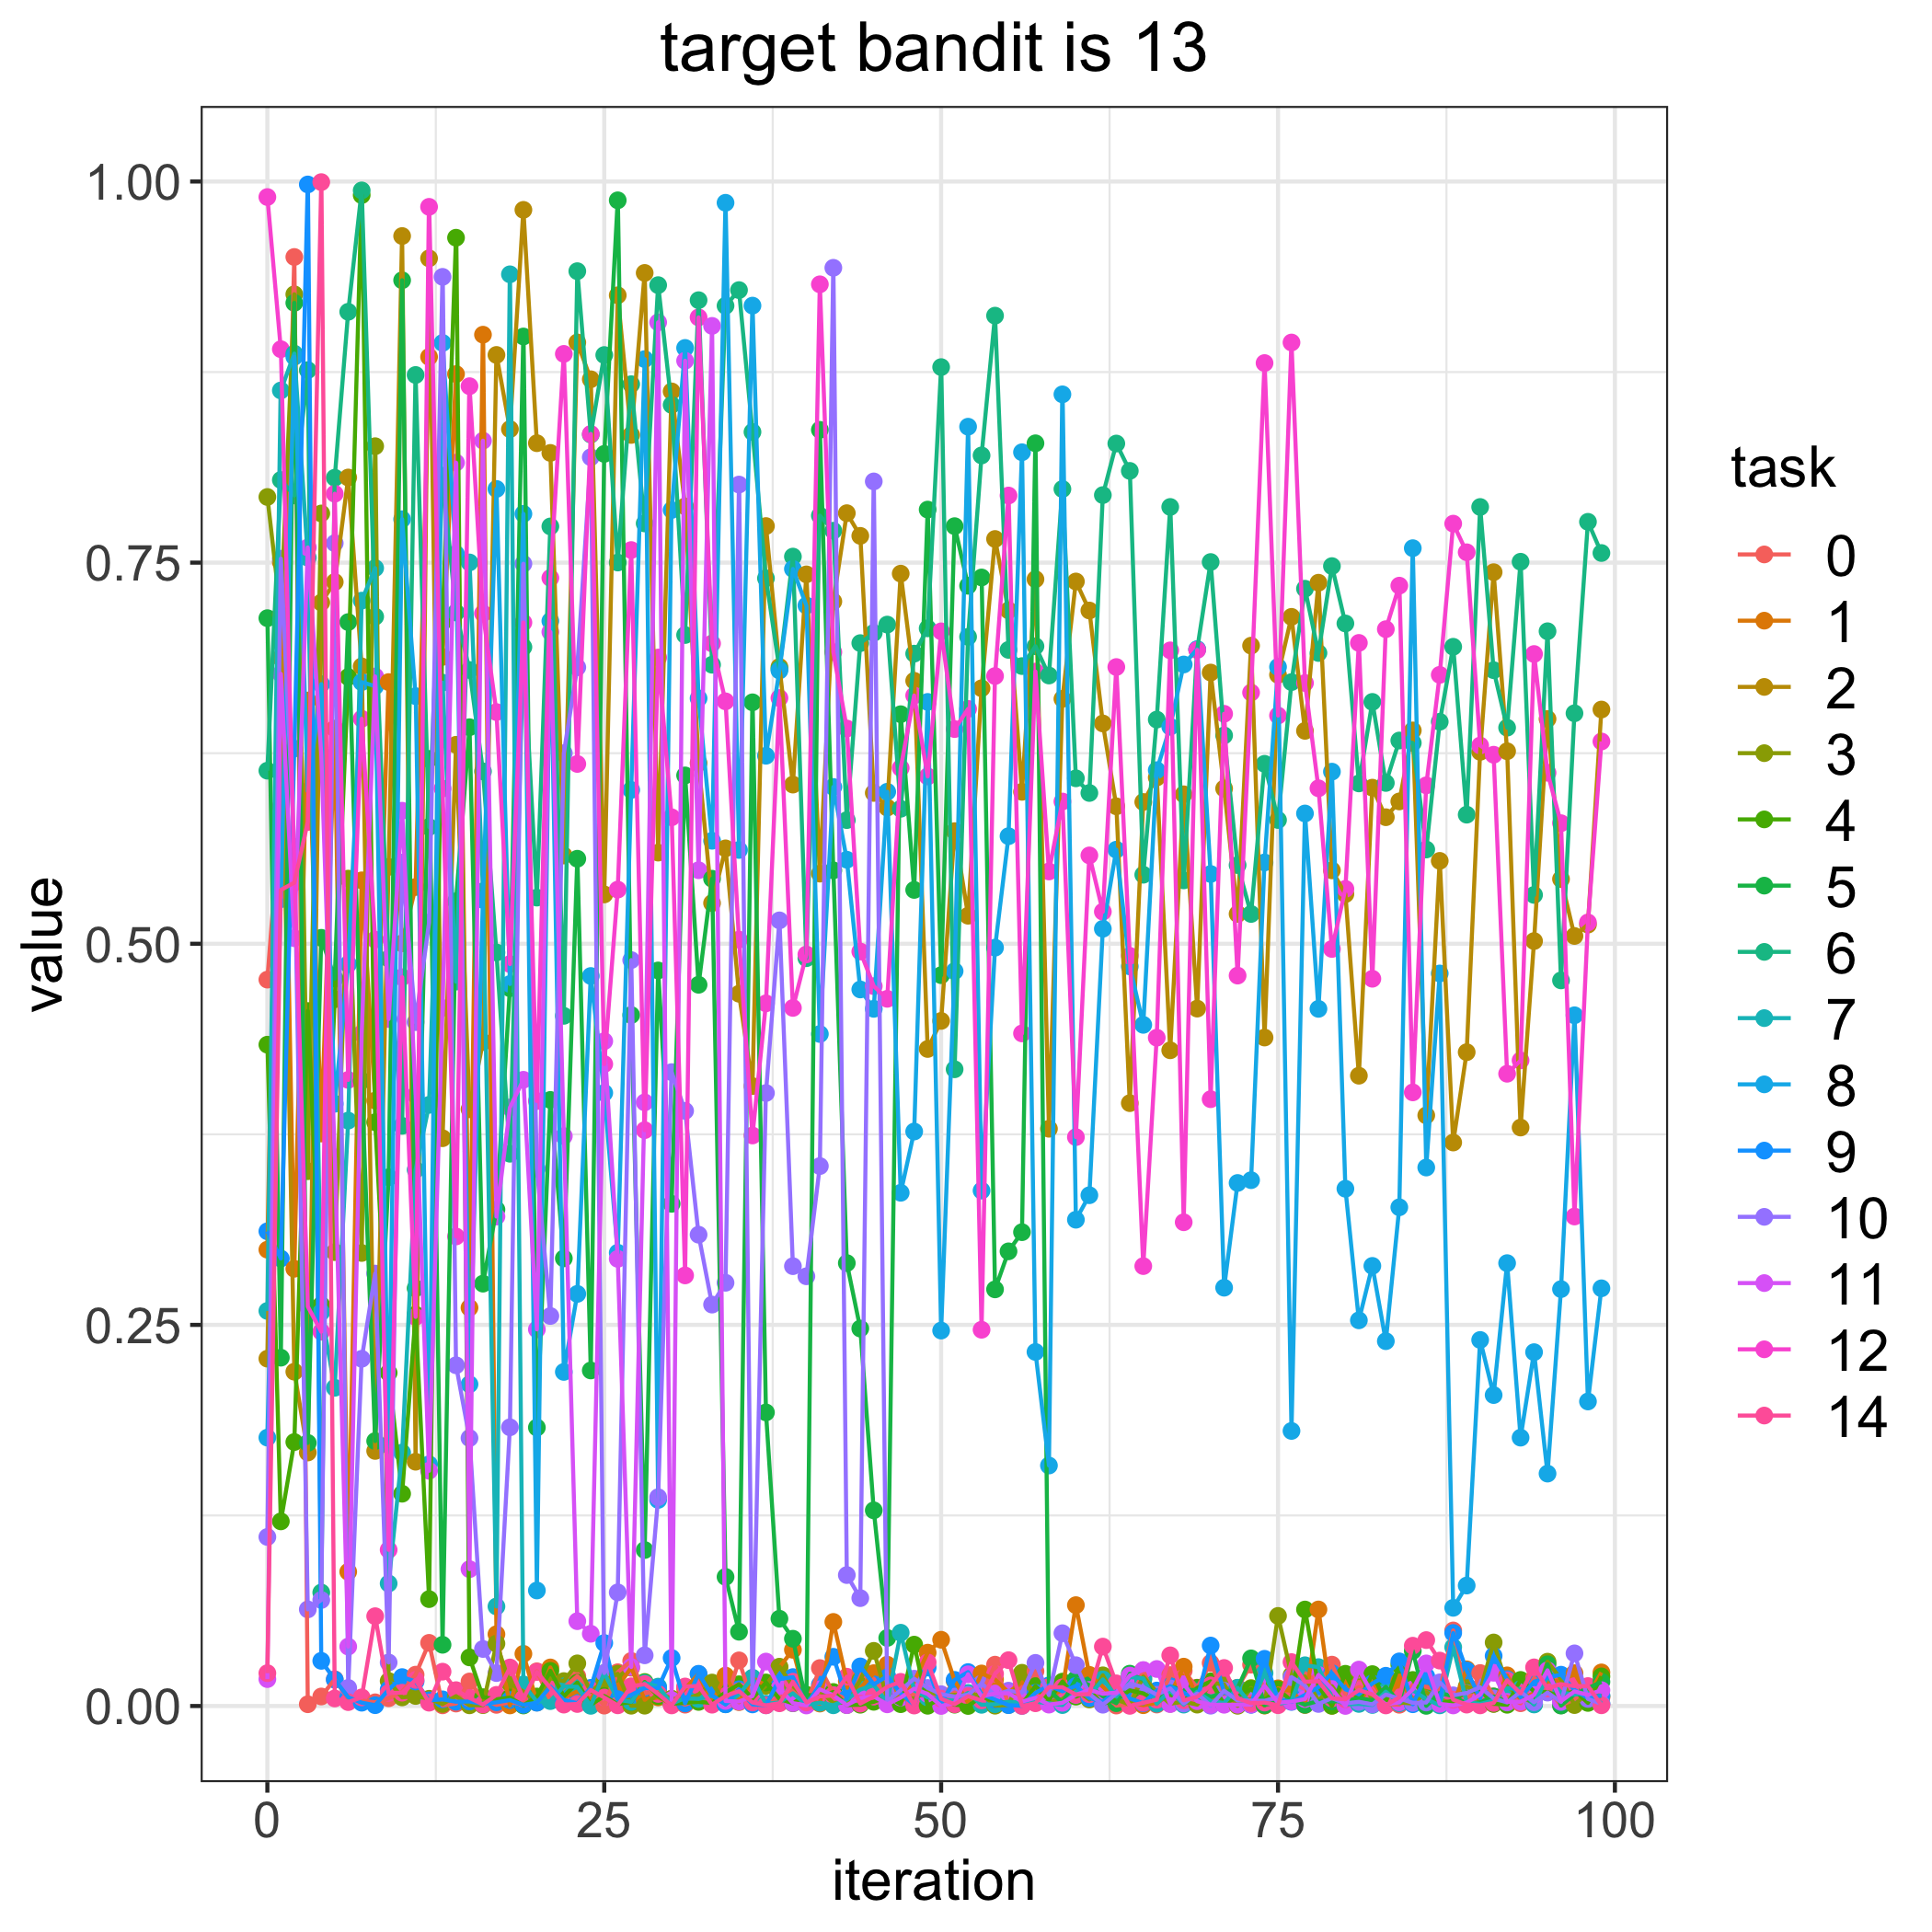

The data file committed next to this chart (first rows):
, 0, 1, 2, 3, 4, 5, 6, 7, 8, 9, 10, 11, 12, 14
0, 0.4765, 0.2993, 0.2278, 0.7931, 0.4338, 0.7136, 0.6135, 0.2592, 0.176, 0.3114, 0.1109, 0.01765, 0.9898, 0.02155
1, 0.5901, 0.7502, 0.6875, 0.7158, 0.1211, 0.2285, 0.8042, 0.8629, 0.5292, 0.2935, 0.7526, 0.6771, 0.89, 0.5353
2, 0.9505, 0.2868, 0.2193, 0.926, 0.1732, 0.9204, 0.7941, 0.8871, 0.885, 0.628, 0.5635, 0.5036, 0.5493, 0.5401
3, 0.00116, 0.6596, 0.1663, 0.3508, 0.4559, 0.1726, 0.8763, 0.7533, 0.6001, 0.9981, 0.06338, 0.7599, 0.2621, 0.5799
4, 0.006251, 0.3755, 0.7238, 0.7823, 0.2631, 0.5039, 0.07443, 0.2583, 0.6703, 0.02963, 0.06954, 0.624, 0.2455, 0.9996
5, 0.01754, 0.6412, 0.7373, 0.2977, 0.4636, 0.4771, 0.8057, 0.2087, 0.395, 0.01729, 0.7628, 0.36, 0.7952, 0.004967
6, 0.004697, 0.08807, 0.8058, 0.5427, 0.675, 0.711, 0.9145, 0.384, 0.4866, 0.005755, 0.01188, 0.03899, 0.4107, 0.002565
7, 0.003627, 0.5416, 0.6819, 0.2972, 0.9911, 0.4102, 0.9942, 0.7251, 0.6716, 0.002177, 0.2278, 0.4411, 0.6476, 0.005667
8, 0.002428, 0.3971, 0.1673, 0.8264, 0.3829, 0.1738, 0.7146, 0.7464, 0.6689, 0.0005421, 0.2837, 0.6753, 0.5027, 0.05892
9, 0.005095, 0.6716, 0.5504, 0.0164, 0.2186, 0.3468, 0.4903, 0.08038, 0.1711, 0.01081, 0.02856, 0.4506, 0.1024, 0.008523
10, 0.009358, 0.5003, 0.9642, 0.005658, 0.1393, 0.9352, 0.3806, 0.1662, 0.7785, 0.01898, 0.5532, 0.5873, 0.4781, 0.008734
11, 0.02056, 0.5372, 0.1602, 0.006589, 0.2567, 0.274, 0.8731, 0.3517, 0.6624, 0.01605, 0.4486, 0.4008, 0.2552, 0.01715
12, 0.04143, 0.8849, 0.9496, 0.004749, 0.07012, 0.6212, 0.5766, 0.3943, 0.1586, 0.003726, 0.5139, 0.1543, 0.9834, 0.002187
13, 0.0004526, 0.6882, 0.3724, 0.001343, 0.7108, 0.04016, 0.807, 0.6713, 0.8941, 0.004366, 0.9375, 0.4579, 0.6018, 0.02252
14, 0.001616, 0.8737, 0.6305, 0.006465, 0.9631, 0.5278, 0.7173, 0.4752, 0.7557, 0.00281, 0.2235, 0.8156, 0.308, 0.0104
15, 0.01609, 0.2613, 0.3914, 0.000466, 0.03189, 0.642, 0.6796, 0.7501, 0.2111, 0.002945, 0.1758, 0.08976, 0.8657, 0.005348
16, 0.004658, 0.8995, 0.4355, 0.0005721, 0.005794, 0.2771, 0.6131, 0.5344, 0.5288, 0.001376, 0.03741, 0.83, 0.7167, 0.0009913
17, 0.0007656, 0.0471, 0.8862, 0.04094, 0.004413, 0.3256, 0.4943, 0.0653, 0.7983, 0.002426, 0.0216, 0.3211, 0.652, 0.007313
18, 0.002319, 0.0003886, 0.8376, 0.01483, 0.005521, 0.4709, 0.3623, 0.9391, 0.4736, 0.003906, 0.1828, 0.3926, 0.4867, 0.02527
19, 0.001371, 0.03424, 0.9814, 0.009511, 0.0003614, 0.8983, 0.6946, 0.01421, 0.782, 0.0007783, 0.7493, 0.4108, 0.7107, 0.004946
20, 0.02276, 0.002279, 0.8283, 0.002458, 0.00623, 0.1827, 0.5303, 0.002842, 0.07579, 0.002181, 0.3525, 0.247, 0.3968, 0.02233
21, 0.003641, 0.0253, 0.822, 0.01821, 0.02304, 0.3976, 0.7738, 0.003224, 0.7117, 0.01278, 0.2558, 0.7045, 0.74, 0.01181
22, 0.01207, 0.005429, 0.5579, 0.01634, 0.006283, 0.2936, 0.4527, 0.01291, 0.2192, 0.003979, 0.625, 0.3738, 0.8869, 0.0009224
23, 0.01957, 0.009646, 0.8944, 0.02798, 0.01531, 0.5558, 0.9412, 0.01259, 0.2703, 0.00187, 0.6813, 0.05565, 0.618, 0.001323
24, 0.01106, 0.004164, 0.8703, 0.009288, 0.0007924, 0.2201, 0.834, 0.0001239, 0.4789, 0.01192, 0.8191, 0.0474, 0.8344, 0.01047
25, 0.0002702, 0.01847, 0.5324, 0.01679, 0.006539, 0.8213, 0.8862, 0.02167, 0.4022, 0.04133, 0.02165, 0.4361, 0.4211, 0.005571
26, 0.02214, 0.01279, 0.9254, 0.02112, 0.001255, 0.9877, 0.7501, 0.004108, 0.2973, 0.004528, 0.07454, 0.2933, 0.5355, 0.0004627
27, 0.02957, 0.02513, 0.8338, 0.0001939, 0.002613, 0.4532, 0.867, 0.002742, 0.6009, 0.007235, 0.4893, 0.02561, 0.7583, 0.01296
28, 0.008136, 0.004067, 0.94, 0.0002229, 0.01575, 0.1023, 0.7757, 0.01505, 0.8835, 0.01177, 0.03325, 0.396, 0.3777, 0.01437
29, 0.0101, 0.005653, 0.5598, 0.008272, 0.006448, 0.4825, 0.932, 0.01274, 0.1352, 0.01179, 0.137, 0.9076, 0.6877, 0.007918
30, 0.004689, 0.001393, 0.8623, 0.004787, 0.001474, 0.3294, 0.8534, 0.001535, 0.7845, 0.0315, 0.4158, 0.00385, 0.583, 0.0004027
31, 0.0008901, 0.01138, 0.7869, 0.004215, 0.002107, 0.6104, 0.7025, 0.005152, 0.8908, 0.001722, 0.3904, 0.8824, 0.2825, 0.01281
32, 0.004147, 0.0209, 0.6186, 0.007535, 0.002689, 0.4731, 0.9222, 0.004635, 0.661, 0.02114, 0.3092, 0.5482, 0.9109, 0.01311
33, 0.00665, 0.001892, 0.5267, 0.01539, 0.002017, 0.5427, 0.683, 0.006719, 0.5676, 0.007003, 0.2633, 0.9053, 0.697, 0.000872
34, 0.002195, 0.01995, 0.5626, 0.001327, 0.008992, 0.08471, 0.9185, 0.001136, 0.986, 0.001137, 0.2776, 0.003308, 0.659, 0.006567
35, 0.02994, 0.002556, 0.4672, 0.008522, 0.01426, 0.04871, 0.9288, 0.007572, 0.5615, 0.01098, 0.8012, 0.002922, 0.5027, 0.009713
36, 0.001923, 0.01823, 0.4066, 0.005638, 0.005005, 0.6584, 0.8357, 0.01855, 0.9186, 0.001052, 0.007033, 0.00649, 0.3742, 0.002329
37, 0.0009871, 0.01357, 0.774, 0.01325, 0.01545, 0.1926, 0.7397, 0.001486, 0.6233, 0.0005293, 0.4021, 0.02915, 0.4609, 0.0004334
38, 0.005008, 0.02542, 0.6816, 0.02579, 0.004655, 0.05726, 0.6802, 0.002306, 0.6792, 0.01769, 0.5153, 0.01159, 0.6612, 0.001782
39, 0.01083, 0.03687, 0.6044, 0.01302, 0.00179, 0.04413, 0.754, 0.008335, 0.7459, 0.01897, 0.2885, 0.00191, 0.4579, 0.01592
40, 0.001085, 0.003608, 0.7423, 0.004939, 0.007444, 0.001658, 0.4905, 0.0008202, 0.7219, 0.00109, 0.2819, 0.0003567, 0.493, 0.002353
41, 0.02489, 0.001612, 0.546, 0.0103, 0.005964, 0.8371, 0.7808, 0.002147, 0.4408, 0.01396, 0.3542, 0.01098, 0.9326, 0.0062
42, 0.008605, 0.05517, 0.7245, 0.001898, 0.009204, 0.5481, 0.7709, 0.0004789, 0.6028, 0.03229, 0.9434, 0.007059, 0.6913, 0.00696
43, 0.004219, 0.01629, 0.7824, 0.002361, 0.0006349, 0.2905, 0.5811, 0.004243, 0.5551, 0.004904, 0.0859, 0.0005955, 0.6412, 0.01923
44, 0.02064, 0.0119, 0.7676, 0.01704, 0.000848, 0.2476, 0.6972, 0.01079, 0.47, 0.02598, 0.07077, 0.005181, 0.4949, 0.001565
45, 0.01783, 0.02155, 0.5989, 0.03618, 0.002764, 0.1284, 0.7039, 0.01367, 0.4573, 0.01421, 0.8033, 0.006323, 0.4722, 0.006291
46, 0.003973, 0.0271, 0.5893, 0.005005, 0.006131, 0.04466, 0.7094, 0.0025, 0.5997, 0.01962, 0.002864, 0.001107, 0.4639, 0.01264
47, 0.003429, 0.002081, 0.7428, 0.005348, 0.001208, 0.6506, 0.5885, 0.04807, 0.3367, 0.008222, 0.01042, 0.005551, 0.6153, 0.01585
48, 0.007814, 0.01592, 0.6725, 0.004869, 0.04026, 0.5353, 0.6903, 0.01022, 0.3768, 0.0008241, 0.0179, 0.01139, 0.6628, 0.0003159
49, 0.006282, 0.035, 0.431, 0.009827, 0.0001632, 0.7848, 0.7069, 0.005654, 0.6586, 0.02521, 0.01185, 0.0079, 0.6098, 0.02865
50, 0.002674, 0.04347, 0.4494, 0.006606, 0.005338, 0.4794, 0.8783, 0.004037, 0.2463, 0.001246, 0.007753, 2.3926258588789414e-05, 0.7049, 0.004838
51, 0.008923, 0.01654, 0.5739, 0.00737, 0.0008813, 0.7739, 0.4177, 0.003523, 0.4821, 0.01715, 0.006172, 0.002023, 0.6408, 0.001142
52, 0.003152, 0.002216, 0.5184, 0.007122, 2.916260225874016e-05, 0.7348, 0.7013, 0.008581, 0.8392, 0.02227, 0.007356, 0.0208, 0.6541, 0.006474
53, 0.007729, 0.02134, 0.6676, 0.007785, 0.006194, 0.7403, 0.8203, 0.0007935, 0.3381, 0.007865, 0.01473, 0.006293, 0.2468, 0.003692
54, 0.02712, 0.01743, 0.7655, 0.0002086, 0.003252, 0.2733, 0.912, 0.001173, 0.4974, 0.004186, 0.007131, 0.008216, 0.6756, 0.02113
55, 0.001373, 0.008945, 0.7187, 0.0006866, 0.001797, 0.2982, 0.6928, 0.002802, 0.5706, 0.0005695, 0.01006, 0.00839, 0.794, 0.03008
56, 0.01339, 0.01564, 0.5997, 0.02181, 0.001144, 0.3108, 0.6821, 0.002169, 0.8224, 0.0001304, 0.008738, 0.002891, 0.4412, 6.973804431709499e-05
57, 0.02286, 0.009998, 0.7391, 0.002973, 0.01306, 0.8283, 0.6951, 0.002874, 0.2322, 0.008608, 0.0283, 0.005385, 0.6785, 0.001812
58, 0.01197, 0.005976, 0.3787, 0.002331, 0.003919, 0.01062, 0.676, 0.001798, 0.1578, 0.01351, 0.007164, 0.0009216, 0.5474, 0.01245
59, 0.002392, 0.01064, 0.6606, 0.004679, 0.01599, 0.002058, 0.7983, 0.0006247, 0.8604, 0.009644, 0.04774, 0.002106, 0.5933, 0.01229
... 40 more rows
